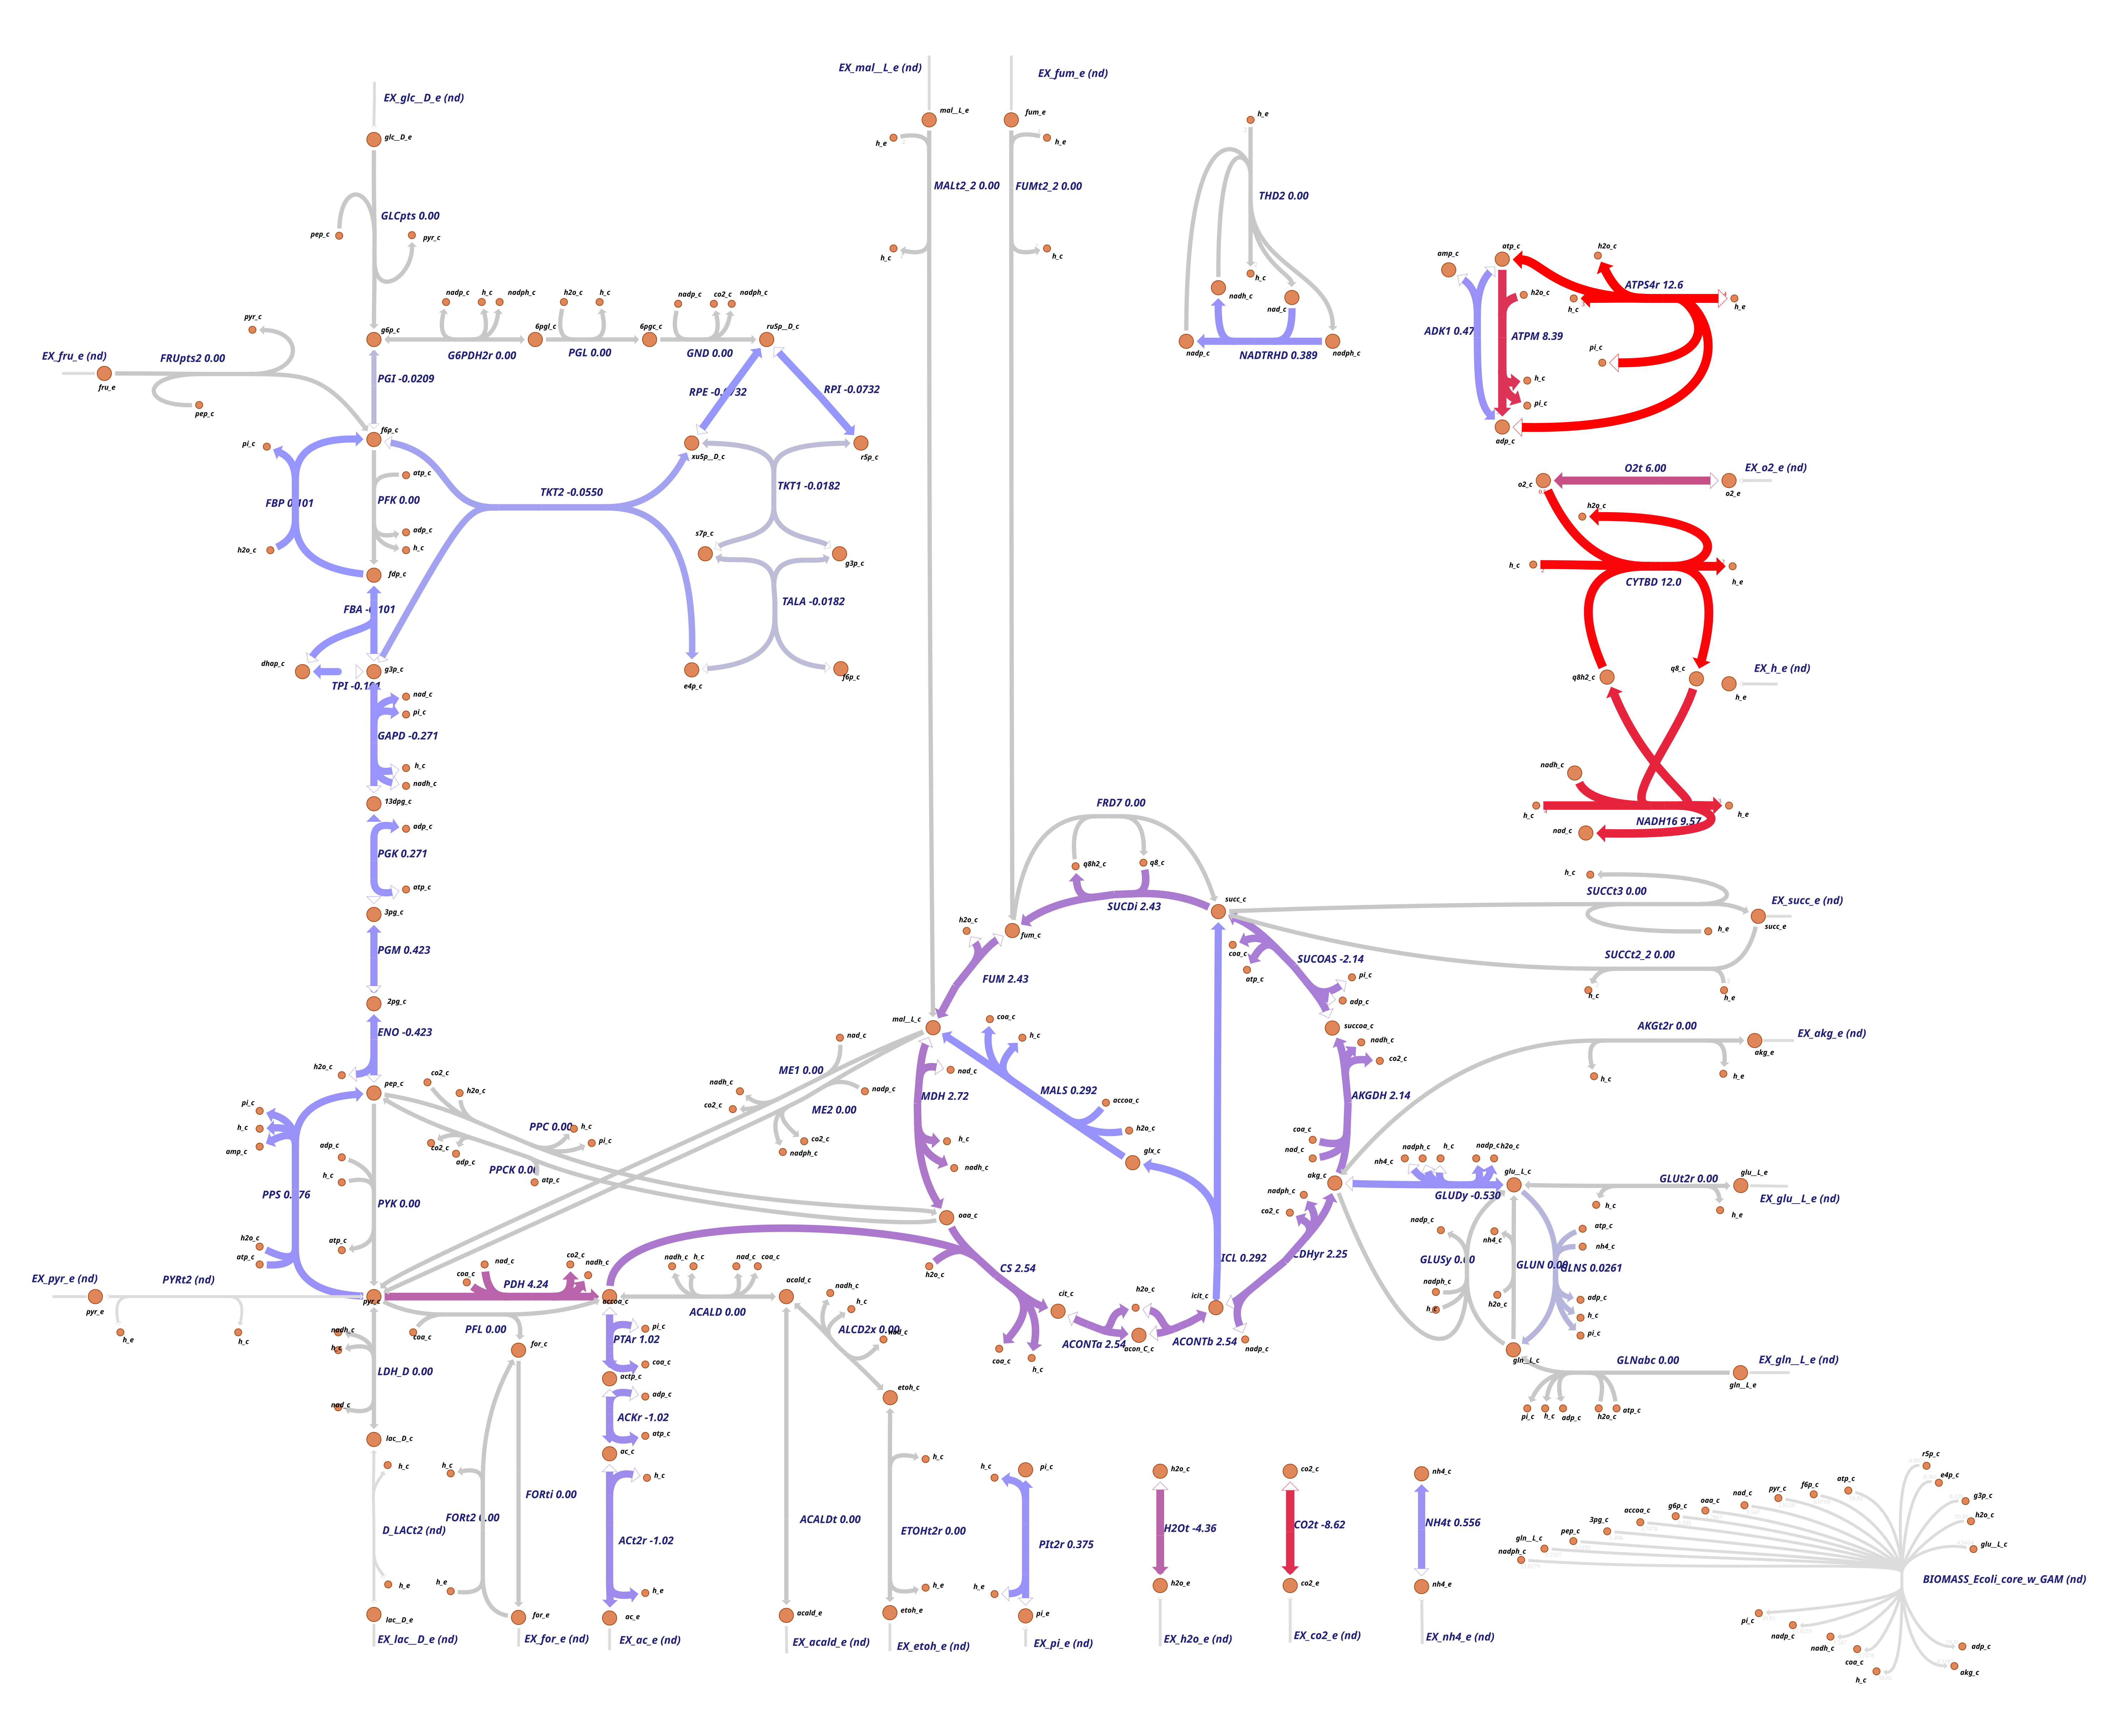

The table this chart was drawn from, first rows:
Var1, Var2
ACALD, 0
ACALDt, 0
ACKr, -1.023
ACONTa, 2.538
ACONTb, 2.538
ACt2r, -1.023
ADK1, 0.4762
AKGDH, 2.136
AKGt2r, 0
ALCD2x, 0
ATPM, 8.39
ATPS4r, 12.57
Biomass_Ecoli_core_N(w/GAM)-Nmet2, 0.1019
CO2t, -8.618
CS, 2.538
CYTBD, 12
D-LACt2, 0
ENO, -0.4233
ETOHt2r, 0
EX_ac(e), 1.023
EX_acald(e), 0
EX_akg(e), 0
EX_co2(e), 8.618
EX_etoh(e), 0
EX_for(e), -0
EX_fru(e), 0
EX_fum(e), 0
EX_glc(e), 0
EX_gln-L(e), 0
EX_glu-L(e), 0
EX_h2o(e), 4.36
EX_h(e), -1.933
EX_lac-D(e), 0
EX_mal-L(e), 0
EX_nh4(e), -0.5556
EX_o2(e), -6
EX_pi(e), -0.3748
EX_pyr(e), -5
EX_succ(e), 0
FBA, -0.1014
FBP, 0.1014
FORt2, 0
FORti, 0
FRD7, 0
FRUpts2, 0
FUM, 2.428
FUMt2_2, 0
G6PDH2r, 0
GAPD, -0.2709
GLCpts, 0
GLNS, 0.02605
GLNabc, 0
GLUDy, -0.5295
GLUN, 0
GLUSy, 0
GLUt2r, 0
GND, 0
H2Ot, -4.36
ICDHyr, 2.246
ICL, 0.292
... 35 more rows
